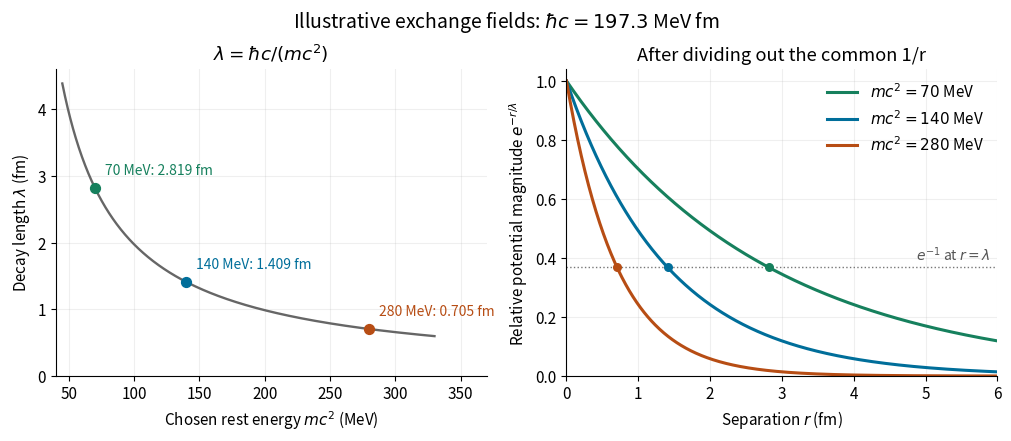

Reproduce this figure in Python. (Note: this script raises an exception after producing the figure.)
"""Compare chosen exchange masses, decay lengths, and scalar suppression.

Tested with Python 3.14, NumPy 2.3.5, Matplotlib 3.10.7.
Inputs are illustrative, not a nuclear-potential fit. Run from _media.
"""

from pathlib import Path

import matplotlib.pyplot as plt
import numpy as np


HBAR_C = 197.3  # Stipulated rounded MeV fm.
REST_ENERGIES = (70.0, 140.0, 280.0)  # Chosen MeV, not measured mass data.


def main():
    plt.rcParams.update({"font.size": 11, "axes.spines.top": False,
                         "axes.spines.right": False, "figure.facecolor": "white",
                         "axes.facecolor": "white"})
    fig, axes = plt.subplots(1, 2, figsize=(10, 4.3), layout="constrained")
    energies = np.linspace(45, 330, 700)
    axes[0].plot(energies, HBAR_C / energies, color="#666666", linewidth=1.7)
    r = np.linspace(0, 6, 700)
    colors = ("#16805d", "#006e9a", "#b74d14")
    for energy, color in zip(REST_ENERGIES, colors):
        length = HBAR_C / energy
        axes[0].scatter(energy, length, color=color, s=50, zorder=3)
        axes[0].annotate(f"{energy:g} MeV: {length:.3f} fm", (energy, length),
                         xytext=(7, 10), textcoords="offset points", color=color,
                         fontsize=10)
        axes[1].plot(r, np.exp(-r / length), color=color, linewidth=2.2,
                     label=fr"$mc^2={energy:g}$ MeV")
        axes[1].scatter([length], [np.exp(-1)], color=color, s=30, zorder=3)
    axes[0].set(xlabel=r"Chosen rest energy $mc^2$ (MeV)",
                ylabel=r"Decay length $\lambda$ (fm)", xlim=(40, 370),
                ylim=(0, 4.6), title=r"$\lambda = \hbar c/(mc^2)$")
    axes[1].axhline(np.exp(-1), color="#777777", linestyle=":", linewidth=1)
    axes[1].text(5.9, np.exp(-1) + 0.025, r"$e^{-1}$ at $r=\lambda$",
                 ha="right", color="#555555", fontsize=10)
    axes[1].set(xlabel=r"Separation $r$ (fm)", ylabel=r"Relative potential magnitude $e^{-r/\lambda}$",
                xlim=(0, 6), ylim=(0, 1.04), title="After dividing out the common 1/r")
    axes[1].legend(frameon=False)
    for ax in axes:
        ax.grid(alpha=0.2)
    fig.suptitle(r"Illustrative exchange fields: $\hbar c=197.3$ MeV fm", fontsize=14)
    fig.savefig(Path(__file__).stem + ".png", dpi=120, facecolor="white")
    plt.close(fig)


if __name__ == "__main__":
    main()
